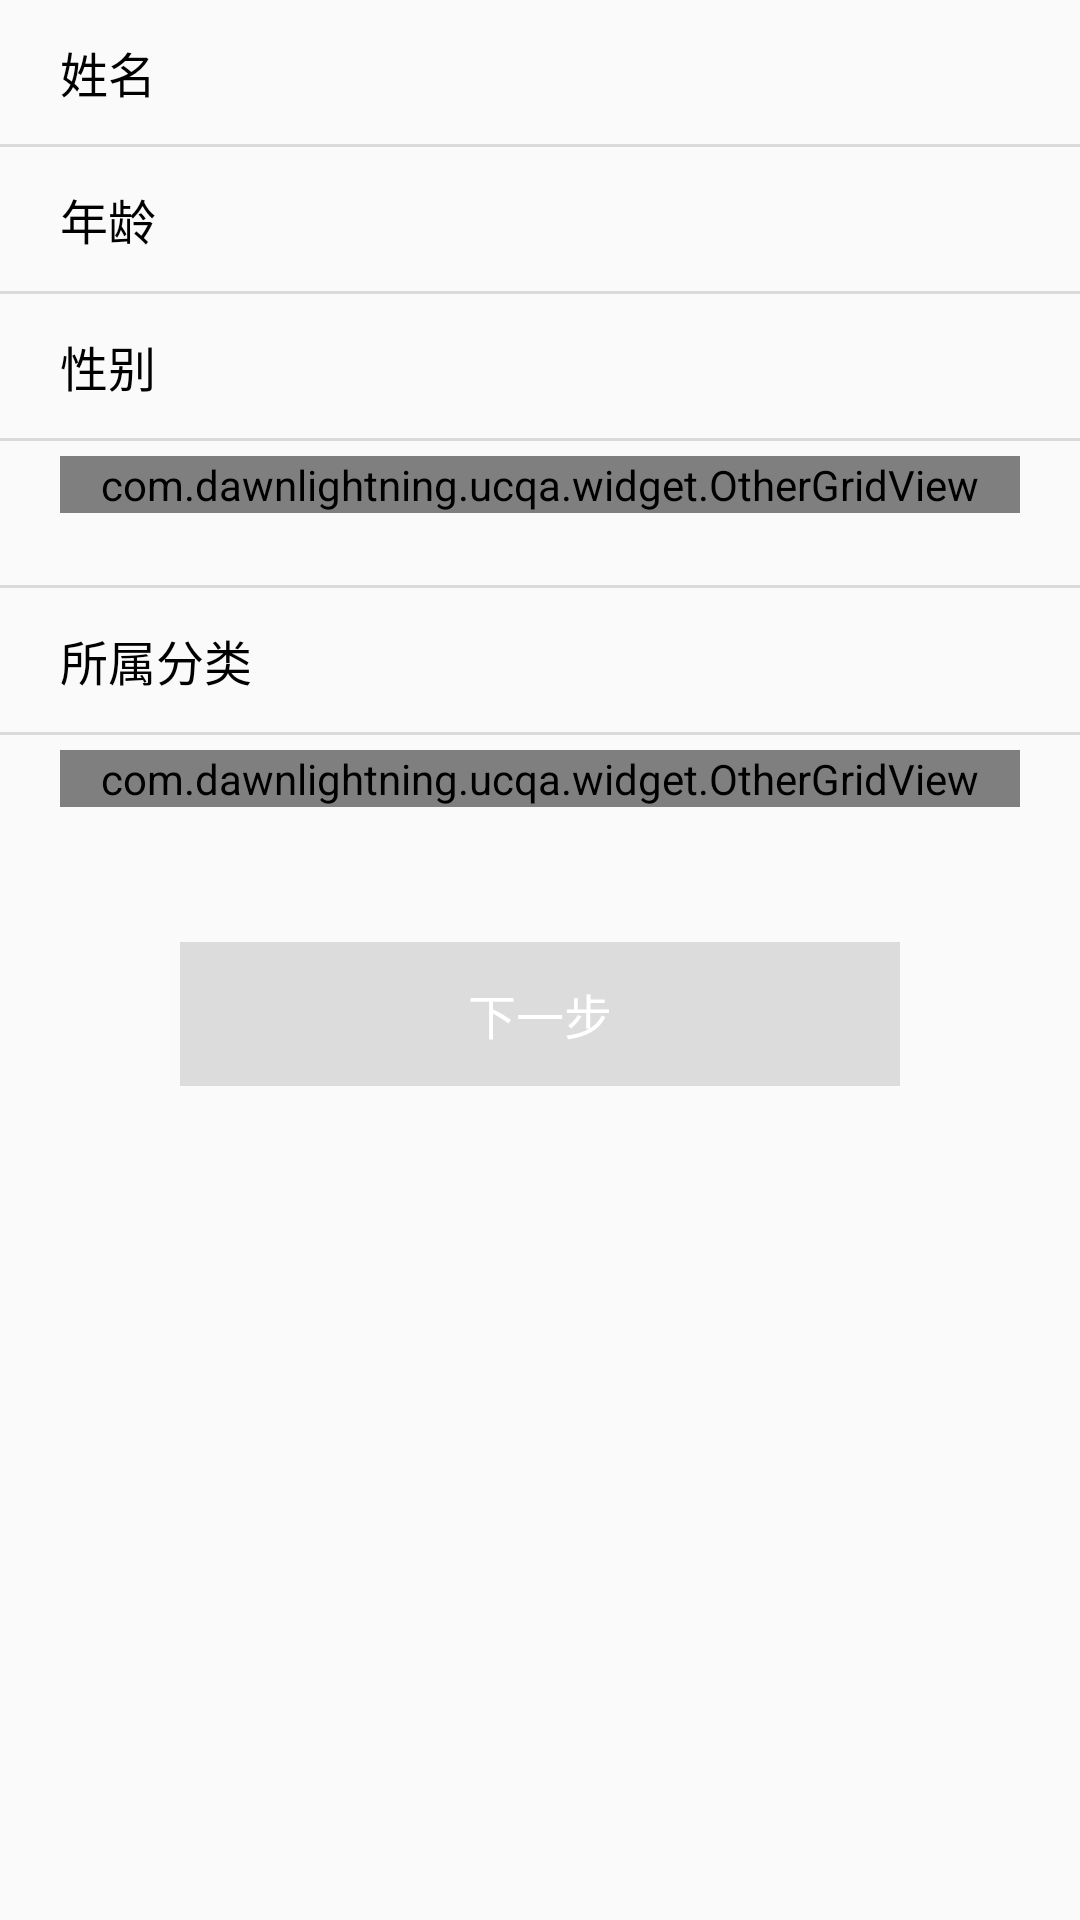

The Android layout XML behind this screen, and the referenced resources:
<!-- AndroidManifest.xml: application theme AppTheme -->
<!-- res/layout/fragment_patient_info.xml -->
<?xml version="1.0" encoding="utf-8"?>
<LinearLayout xmlns:android="http://schemas.android.com/apk/res/android"
    android:orientation="vertical" android:layout_width="match_parent"
    android:layout_height="match_parent">
    <ScrollView
        android:layout_width="match_parent"
        android:layout_height="match_parent">
        <LinearLayout
            android:layout_width="match_parent"
            android:layout_height="match_parent"
            android:orientation="vertical"
            >
    <RelativeLayout
        android:id="@+id/rl_consult_name"
        android:layout_width="match_parent"
        android:layout_height="48dp"
        android:background="@mipmap/bg_white"
        android:clickable="true"
        android:paddingLeft="20dp"
        android:paddingRight="20dp"
        >

        <TextView
            android:layout_width="wrap_content"
            android:layout_height="wrap_content"
            android:layout_centerVertical="true"
            android:text="姓名"
            android:textColor="@color/black"
            android:textSize="16sp"
            android:id="@+id/textView" />
        <EditText
            android:inputType="text|textMultiLine"
            android:hint=" "
            android:id="@+id/et_consult_name"
            android:layout_width="wrap_content"
            android:layout_height="wrap_content"
            android:textSize="16.0sp"
            android:textColor="@color/nomalGray"
            android:background="@null"
            android:layout_marginRight="35dp"
            android:layout_marginEnd="35dp"
            android:layout_alignTop="@+id/textView"
            android:layout_alignParentRight="true"
            android:layout_alignParentEnd="true" />

    </RelativeLayout>
    <View
        android:layout_width="match_parent"
        android:layout_height="1dp"
        android:layout_alignParentBottom="true"
        android:background="#dadada" />
    <RelativeLayout
        android:id="@+id/rl_consult_age"
        android:layout_width="match_parent"
        android:layout_height="48dp"
        android:background="@mipmap/bg_white"
        android:clickable="true"
        android:paddingLeft="20dp"
        android:paddingRight="20dp"
        >

        <TextView
            android:layout_width="wrap_content"
            android:layout_height="wrap_content"
            android:layout_centerVertical="true"
            android:text="年龄"
            android:textColor="@color/black"
            android:textSize="16sp"
            />
        <TextView
            android:id="@+id/tv_consult_age"
            android:layout_width="wrap_content"
            android:layout_height="wrap_content"
            android:textSize="16.0sp"
            android:textColor="@color/nomalGray"
            android:background="@null"
            android:layout_marginRight="25dp"
            android:layout_marginEnd="25dp"
            android:layout_alignBottom="@+id/imageView2"
            android:layout_toLeftOf="@+id/imageView2"
            android:layout_toStartOf="@+id/imageView2" />
        <ImageView
            android:layout_width="wrap_content"
            android:layout_height="wrap_content"
            android:layout_alignParentRight="true"
            android:layout_centerHorizontal="true"
            android:layout_centerVertical="true"
            android:src="@mipmap/ic_setting_go"
            android:id="@+id/imageView2" />
    </RelativeLayout>
            <View
                android:layout_width="match_parent"
                android:layout_height="1dp"
                android:layout_alignParentBottom="true"
                android:background="#dadada" />
    <RelativeLayout
        android:layout_width="match_parent"
        android:layout_height="48dp"
        android:background="@mipmap/bg_white"
        android:clickable="true"
        android:paddingLeft="20dp"
        android:paddingRight="20dp"
        >

        <TextView
            android:layout_width="wrap_content"
            android:layout_height="wrap_content"
            android:layout_centerVertical="true"
            android:text="性别"
            android:textColor="@color/black"
            android:textSize="16sp"
            />
        <TextView
            android:id="@+id/tv_consult_sex"
            android:layout_width="wrap_content"
            android:layout_height="wrap_content"
            android:textSize="16.0sp"
            android:textColor="@color/nomalGray"
            android:background="@null"
            android:layout_centerVertical="true"
            android:layout_toLeftOf="@+id/imageView3"
            android:layout_toStartOf="@+id/imageView3"
            android:layout_marginRight="25dp"
            android:layout_marginEnd="25dp" />
        <ImageView
            android:layout_width="wrap_content"
            android:layout_height="wrap_content"
            android:layout_alignParentRight="true"
            android:layout_centerHorizontal="true"
            android:layout_centerVertical="true"
            android:src="@mipmap/ic_setting_go"
            android:id="@+id/imageView3" />
    </RelativeLayout>
            <View
                android:layout_width="match_parent"
                android:layout_height="1dp"
                android:layout_alignParentBottom="true"
                android:background="#dadada" />
    <RelativeLayout
        android:layout_width="match_parent"
        android:layout_height="48dp"
        android:clickable="true"
        android:paddingLeft="20dp"
        android:paddingRight="20dp"
        android:paddingTop="5dp"
        android:paddingBottom="5dp"
        >
        <com.dawnlightning.ucqa.widget.OtherGridView
            android:id="@+id/gv_sex_select"
            android:layout_width="fill_parent"
            android:layout_height="wrap_content"
            android:gravity="center"
            android:listSelector="@android:color/transparent"
            android:numColumns="2"
            android:scrollbars="none"
            android:stretchMode="columnWidth"
            android:horizontalSpacing="20dp"
             />

    </RelativeLayout>
            <View
                android:layout_width="match_parent"
                android:layout_height="1dp"
                android:layout_alignParentBottom="true"
                android:background="#dadada" />
    <RelativeLayout

        android:layout_width="match_parent"
        android:layout_height="48dp"
        android:background="@mipmap/bg_white"
        android:clickable="true"
        android:paddingLeft="20dp"
        android:paddingRight="20dp"

        >

        <TextView
            android:layout_width="wrap_content"
            android:layout_height="wrap_content"
            android:layout_centerVertical="true"
            android:text="所属分类"
            android:textColor="@color/black"
            android:textSize="16sp"
            android:id="@+id/textView2" />
        <TextView
            android:id="@+id/tv_consult_classifyname"
            android:layout_width="wrap_content"
            android:layout_height="wrap_content"
            android:textSize="16.0sp"
            android:textColor="@color/nomalGray"
            android:background="@null"
            android:layout_alignTop="@+id/textView2"
            android:layout_toLeftOf="@+id/imageView4"
            android:layout_toStartOf="@+id/imageView4"
            android:layout_marginRight="25dp"
            android:layout_marginEnd="25dp" />
        <ImageView
            android:layout_width="wrap_content"
            android:layout_height="wrap_content"
            android:layout_alignParentRight="true"
            android:layout_centerHorizontal="true"
            android:layout_centerVertical="true"
            android:src="@mipmap/ic_setting_go"
            android:id="@+id/imageView4" />
    </RelativeLayout>
            <View
                android:layout_width="match_parent"
                android:layout_height="1dp"
                android:layout_alignParentBottom="true"
                android:background="#dadada" />
    <RelativeLayout
        android:layout_width="match_parent"
        android:layout_height="wrap_content"
        android:clickable="true"
        android:paddingLeft="20dp"
        android:paddingRight="20dp"
        android:paddingTop="5dp"
        android:paddingBottom="5dp"
        >
        <com.dawnlightning.ucqa.widget.OtherGridView
            android:id="@+id/gv_consult_classify"
            android:layout_width="match_parent"
            android:layout_height="wrap_content"
            android:gravity="center"
            android:listSelector="@android:color/transparent"
            android:numColumns="3"
            android:scrollbars="none"
            android:stretchMode="columnWidth"
            android:verticalSpacing="10dp"
            />
    </RelativeLayout>
    <RelativeLayout
        android:layout_width="match_parent"
        android:layout_height="48dp"
        android:clickable="true"
        android:layout_marginTop="40dp"
        android:paddingLeft="60dp"
        android:paddingRight="60dp"
        >
        <Button
            android:id="@+id/bt_consult_nextstep"
            android:layout_width="match_parent"
            android:layout_height="match_parent"
            android:layout_centerInParent="true"
            android:background="@color/lightgray"
            android:textColor="@color/white"
            android:textSize="16sp"
            android:text="下一步"
            />

    </RelativeLayout>
        </LinearLayout>
    </ScrollView>
</LinearLayout>
<!-- resources referenced by this layout -->
<resources>
  <color name="black">#FF000000</color>
  <color name="lightgray">#DCDCDC</color>
  <color name="nomalGray">#838B83</color>
  <color name="white">#ffffffff</color>
  <style name="AppTheme" parent="Theme.AppCompat.Light.NoActionBar">
          
          <item name="colorPrimary">@color/green</item>
          
          <item name="colorPrimaryDark">@color/green</item>
          <item name="colorAccent">@color/colorAccent</item>
      </style>
  <color name="green">#549D37</color>
  <color name="colorAccent">#FF4081</color>
</resources>
